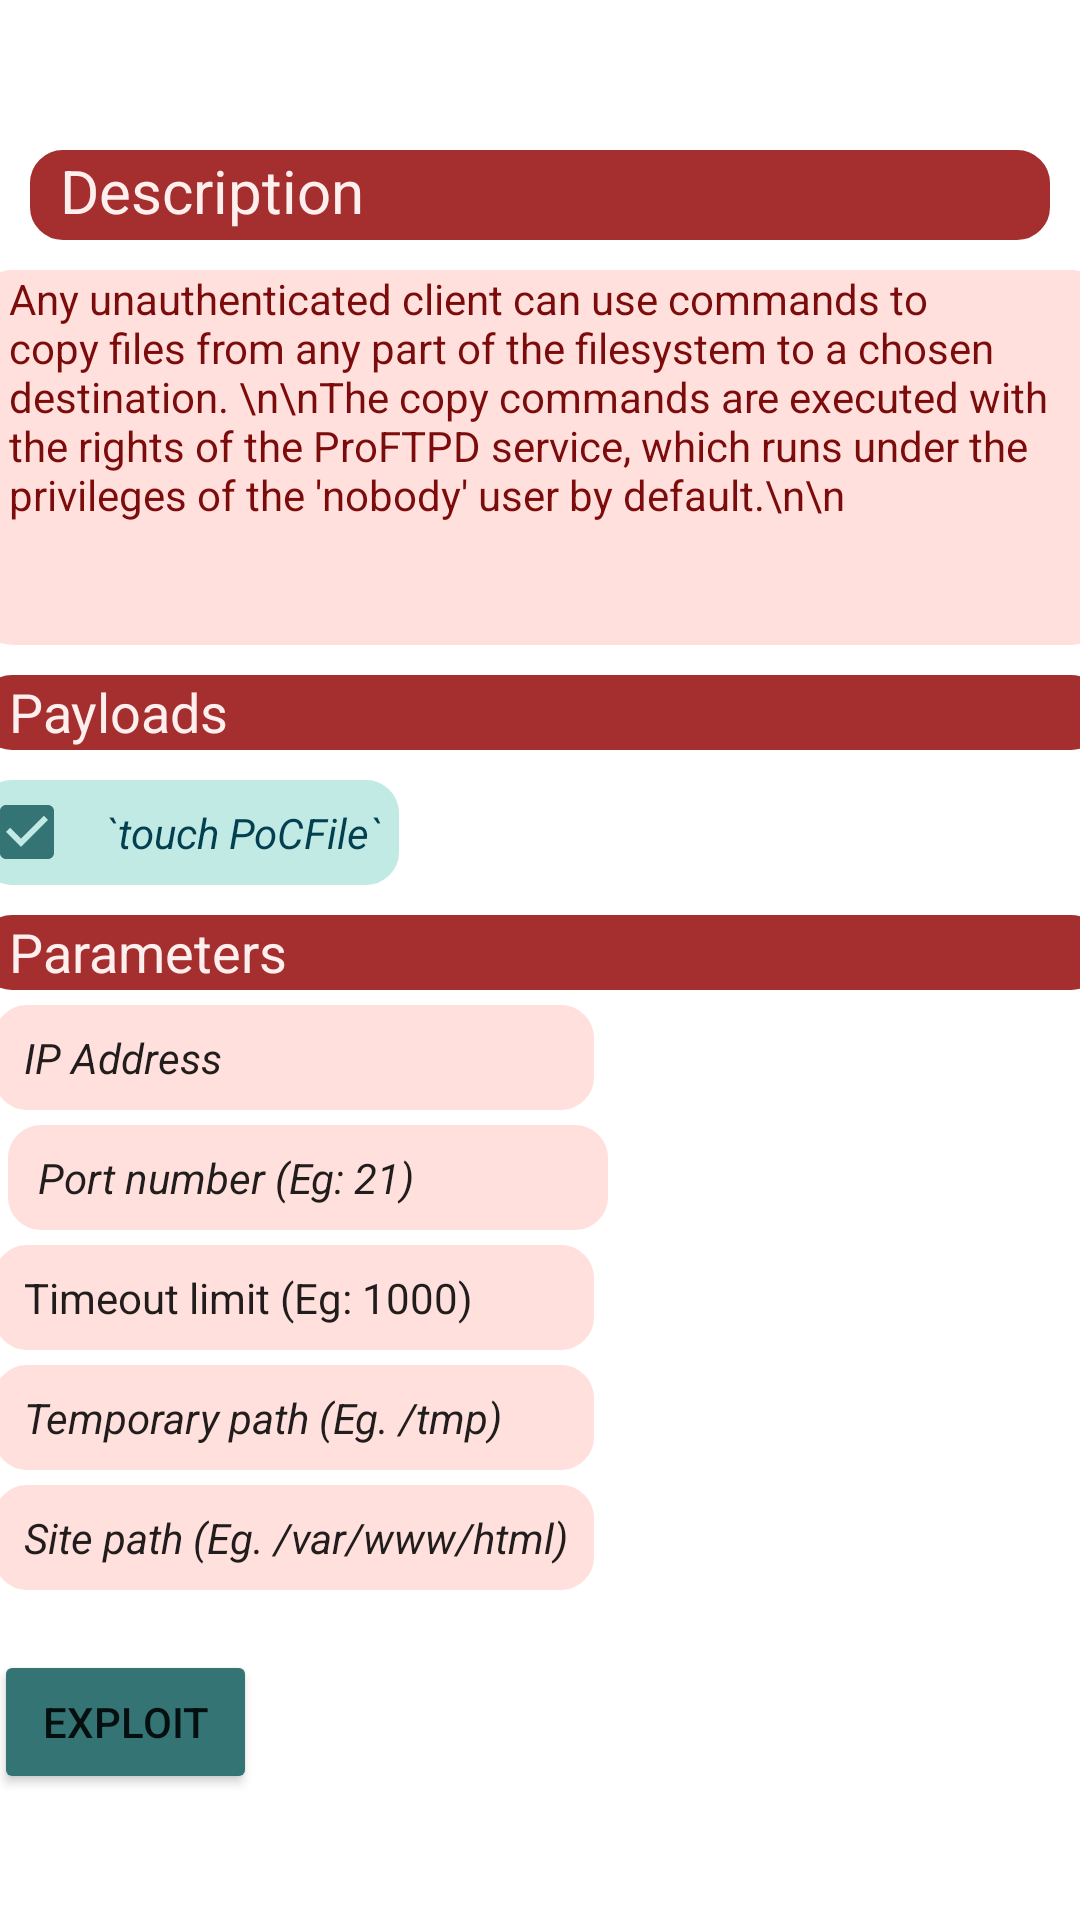

Android layout source for this screen:
<!-- AndroidManifest.xml: application theme Theme.Swampsploit -->
<!-- res/layout/fragment_proftpd.xml -->
<?xml version="1.0" encoding="utf-8"?>
<androidx.constraintlayout.widget.ConstraintLayout xmlns:android="http://schemas.android.com/apk/res/android"
    xmlns:app="http://schemas.android.com/apk/res-auto"
    xmlns:tools="http://schemas.android.com/tools"
    android:layout_width="match_parent"
    android:layout_height="match_parent"
    android:paddingTop="50dp"
    tools:context=".ui.exploit.ExploitActivity">

    <TextView
        android:id="@+id/description_header"
        android:layout_width="0dp"
        android:layout_height="30dp"
        android:layout_margin="10dp"
        android:background="@drawable/rounded_light_maroon_textview"
        android:paddingLeft="10dp"
        android:text="Description"
        android:textColor="@color/white"
        android:textSize="20sp"
        app:layout_constraintEnd_toEndOf="parent"
        app:layout_constraintStart_toStartOf="parent"/>

    <TextView
        android:id="@+id/description"
        android:layout_width="375dp"
        android:layout_height="125dp"
        android:layout_margin="10dp"
        android:background="@drawable/rounded_pink_textview"
        android:paddingLeft="10dp"
        android:paddingRight="10dp"
        android:text="Any unauthenticated client can use commands to copy files from any part of the filesystem to a chosen destination. \n\nThe copy commands are executed with the rights of the ProFTPD service, which runs under the privileges of the 'nobody' user by default.\n\n"
        android:textColor="@color/maroon"
        android:textSize="14sp"
        app:layout_constraintEnd_toEndOf="@+id/description_header"
        app:layout_constraintStart_toStartOf="@+id/description_header"
        app:layout_constraintTop_toBottomOf="@+id/description_header" />

    <TextView
        android:id="@+id/payload_header"
        android:layout_width="375dp"
        android:layout_height="25dp"
        android:text="Payloads"
        android:textColor="@color/white"
        android:background="@drawable/rounded_light_maroon_textview"
        android:textSize="18sp"
        android:paddingLeft="10dp"
        android:layout_margin="10dp"
        app:layout_constraintEnd_toEndOf="@+id/description"
        app:layout_constraintStart_toStartOf="@+id/description"
        app:layout_constraintTop_toBottomOf="@+id/description" />

    <CheckBox
        android:id="@+id/chk1"
        android:layout_width="140dp"
        android:layout_height="35dp"
        android:paddingLeft="10dp"
        android:layout_marginTop="10dp"
        android:layout_marginBottom="5dp"
        android:checked="true"
        android:text="@string/touch_pocfile"
        android:textStyle="italic"
        android:textColor="@color/navyGreen"
        android:background="@drawable/rounded_teal_textview"
        app:layout_constraintStart_toStartOf="@+id/payload_header"
        app:layout_constraintTop_toBottomOf="@+id/payload_header" />

    <TextView
        android:id="@+id/parameter_header"
        android:layout_width="375dp"
        android:layout_height="25dp"
        android:text="Parameters"
        android:textColor="@color/white"
        android:textSize="18sp"
        android:paddingLeft="10dp"
        android:layout_margin="10dp"
        android:background="@drawable/rounded_light_maroon_textview"
        app:layout_constraintEnd_toEndOf="@+id/payload_header"
        app:layout_constraintStart_toStartOf="@+id/payload_header"
        app:layout_constraintTop_toBottomOf="@+id/chk1" />

    <EditText
        android:id="@+id/ip_address_input"
        android:layout_width="200dp"
        android:layout_height="35dp"
        android:layout_margin="5dp"
        android:background="@drawable/rounded_pink_textview"
        android:ems="10"
        android:inputType="text"
        android:paddingLeft="10dp"
        android:text="IP Address"
        android:textSize="14dp"
        android:textStyle="italic"
        app:layout_constraintStart_toStartOf="@+id/parameter_header"
        app:layout_constraintTop_toBottomOf="@+id/parameter_header" />

    <EditText
        android:id="@+id/port_number_input"
        android:layout_width="200dp"
        android:layout_height="35dp"
        android:ems="10"
        android:inputType="number"
        android:text="Port number (Eg: 21)"
        android:textSize="14dp"
        android:textStyle="italic"
        android:paddingLeft="10dp"
        android:layout_margin="5dp"
        android:background="@drawable/rounded_pink_textview"
        app:layout_constraintStart_toStartOf="@+id/ip_address_input"
        app:layout_constraintTop_toBottomOf="@+id/ip_address_input" />


    <EditText
        android:id="@+id/timeout_input"
        android:layout_width="200dp"
        android:layout_height="35dp"
        android:ems="10"
        android:inputType="number"
        android:text="Timeout limit (Eg: 1000)"
        android:textSize="14dp"
        android:paddingLeft="10dp"
        android:layout_margin="5dp"
        android:background="@drawable/rounded_pink_textview"
        app:layout_constraintStart_toStartOf="@+id/parameter_header"
        app:layout_constraintTop_toBottomOf="@+id/port_number_input" />

    <EditText
        android:id="@+id/temp_path_input"
        android:layout_width="200dp"
        android:layout_height="35dp"
        android:ems="10"
        android:inputType="text"
        android:text="Temporary path (Eg. /tmp)"
        android:textSize="14dp"
        android:textStyle="italic"
        android:paddingLeft="10dp"
        android:layout_margin="5dp"
        android:background="@drawable/rounded_pink_textview"
        app:layout_constraintStart_toStartOf="@+id/parameter_header"
        app:layout_constraintTop_toBottomOf="@+id/timeout_input" />

    <EditText
        android:id="@+id/site_path_input"
        android:layout_width="200dp"
        android:layout_height="35dp"
        android:ems="10"
        android:inputType="text"
        android:text="Site path (Eg. /var/www/html)"
        android:textSize="14dp"
        android:textStyle="italic"
        android:paddingLeft="10dp"
        android:layout_margin="5dp"
        android:background="@drawable/rounded_pink_textview"
        app:layout_constraintStart_toStartOf="@+id/parameter_header"
        app:layout_constraintTop_toBottomOf="@+id/temp_path_input" />

    <Button
        android:id="@+id/proftpd_button"
        android:layout_width="wrap_content"
        android:layout_height="wrap_content"
        android:text="Exploit"
        android:layout_marginTop="20dp"
        android:backgroundTint="@color/darkTeal"
        app:layout_constraintStart_toStartOf="@+id/site_path_input"
        app:layout_constraintTop_toBottomOf="@+id/site_path_input" />

</androidx.constraintlayout.widget.ConstraintLayout>
<!-- resources referenced by this layout -->
<resources>
  <color name="darkTeal">#347474</color>
  <color name="maroon">#7C0C0C</color>
  <color name="navyGreen">#013F51</color>
  <color name="white">#FEEFEF</color>
  <!-- drawable rounded_light_maroon_textview (drawable) -->
  <?xml version="1.0" encoding="utf-8"?>
  <shape
      xmlns:android="http://schemas.android.com/apk/res/android"
      android:shape="rectangle">
  
      <corners android:radius="10dp" />
  
      
      <stroke android:width="2dp" android:color="@color/lighterMaroon" />
  
      
      <solid android:color="@color/lighterMaroon" />
  
  </shape>
  <!-- drawable rounded_pink_textview (drawable) -->
  <?xml version="1.0" encoding="utf-8"?>
  <shape
      xmlns:android="http://schemas.android.com/apk/res/android"
      android:shape="rectangle">
  
      <corners android:radius="10dp" />
  
      
      <stroke android:width="2dp" android:color="@color/offWhite" />
  
      
      <solid android:color="@color/offWhite" />
  
  </shape>
  <!-- drawable rounded_teal_textview (drawable) -->
  <?xml version="1.0" encoding="utf-8"?>
  <shape
      xmlns:android="http://schemas.android.com/apk/res/android"
      android:shape="rectangle">
  
      <corners android:radius="10dp" />
  
      
      <stroke android:width="2dp" android:color="@color/teal" />
  
      
      <solid android:color="@color/teal" />
  
  </shape>
  <string name="touch_pocfile">`touch PoCFile`</string>
  <style name="Theme.Swampsploit" parent="Theme.MaterialComponents.DayNight.DarkActionBar">
          
          <item name="colorPrimary">@color/dustyRed</item>
          <item name="colorPrimaryVariant">@color/yellow</item>
          <item name="colorOnPrimary">@color/offWhite</item>
          
          <item name="colorSecondary">@color/darkTeal</item>
          <item name="colorSecondaryVariant">@color/navyGreen</item>
          <item name="colorOnSecondary">@color/offWhite</item>
          
          <item name="android:statusBarColor">?attr/colorOnSecondary</item>
          
      </style>
  <color name="lighterMaroon">#A52E2E</color>
  <color name="offWhite">#FFE0DD</color>
  <color name="teal">#C1EAE4</color>
  <color name="dustyRed">#C42A2A</color>
  <color name="yellow">#FFC154</color>
</resources>
